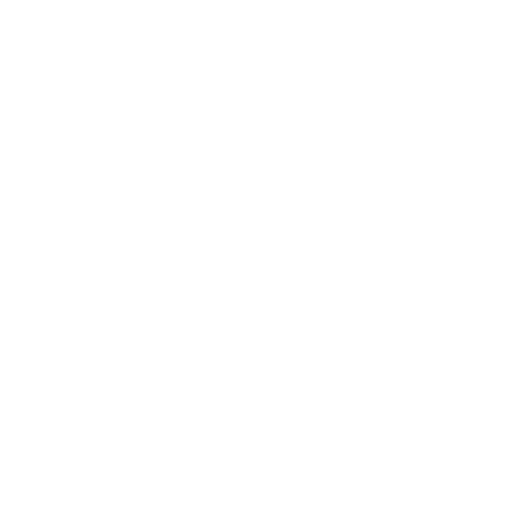
t = 0.00 s
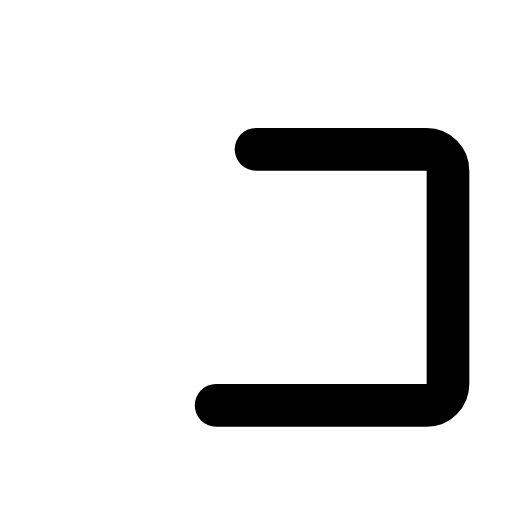
t = 0.30 s
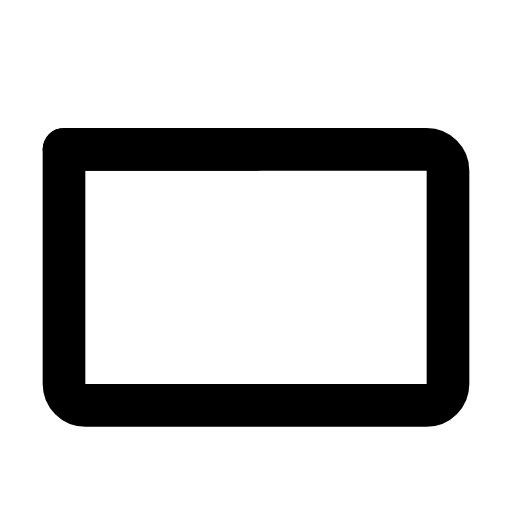
t = 0.60 s
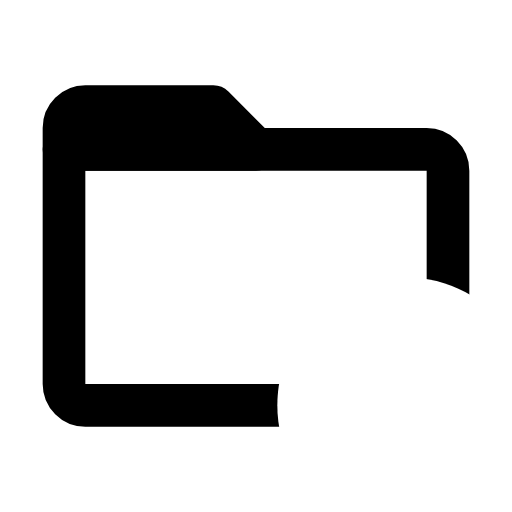
t = 0.80 s
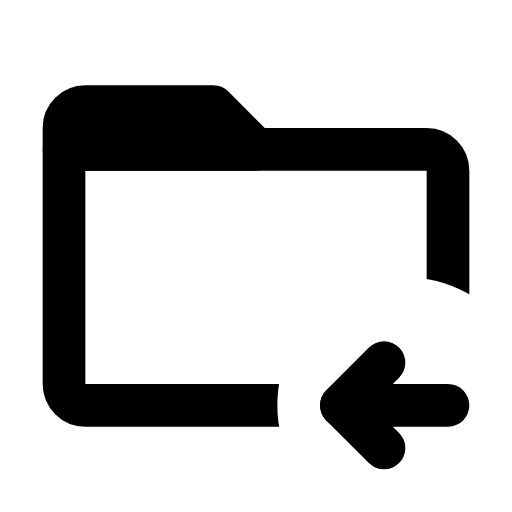
t = 1.10 s
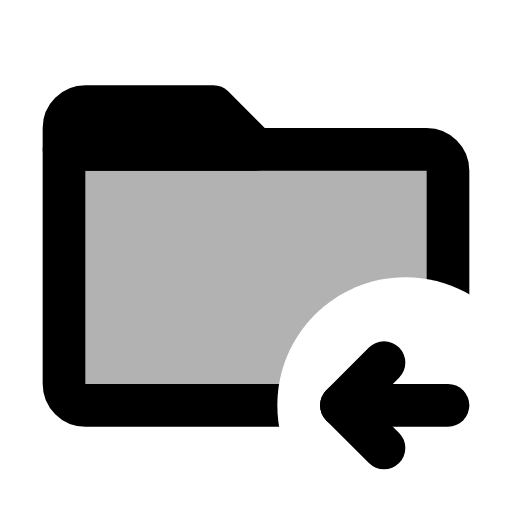
t = 1.35 s

The animated SVG that drew these frames (rendered in a browser with its animation timeline set to each time). Animation: 7 SMIL elements (animate=5,set=2); one cycle of 1.35 s.

<svg viewBox="0 0 24 24" xmlns="http://www.w3.org/2000/svg"><defs><mask id="SVG1yafpbgM"><g stroke="#fff" stroke-linecap="round" stroke-linejoin="round" stroke-width="2"><path d="M12 7h8c0.55 0 1 0.45 1 1v10c0 0.55 -0.45 1 -1 1h-16c-0.55 0 -1 -0.45 -1 -1v-11Z" fill="#fff" fill-opacity="0" stroke-dasharray="62"><animate attributeName="stroke-dashoffset" dur="0.6s" fill="freeze" values="62;0"/><animate attributeName="fill-opacity" begin="1.2s" dur="0.15s" fill="freeze" to="0.3"/></path><path d="M12 7h-9v-1c0 -0.55 0.45 -1 1 -1h6Z" fill="none" opacity="0"><set attributeName="opacity" to="1" begin="0.6s" fill="freeze"/><animate attributeName="d" begin="0.6s" dur="0.2s" fill="freeze" values="M12 7h-9v0c0 0 0.45 0 1 0h6Z;M12 7h-9v-1c0 -0.55 0.45 -1 1 -1h6Z"/></path></g><path d="M19 13c3.31 0 6 2.69 6 6c0 3.31 -2.69 6 -6 6c-3.31 0 -6 -2.69 -6 -6c0 -3.31 2.69 -6 6 -6Z" fill="#000" opacity="0"><set attributeName="opacity" to="1" begin="0.8s" fill="freeze"/></path></mask></defs><path d="M0 0h24v24H0z" fill="currentColor" mask="url(#SVG1yafpbgM)"/><g fill="none" stroke="currentColor" stroke-linecap="round" stroke-linejoin="round" stroke-width="2"><path d="M21 19h-5" stroke-dasharray="8" stroke-dashoffset="8"><animate attributeName="stroke-dashoffset" begin="0.8s" dur="0.2s" fill="freeze" to="0"/></path><path d="M16 19l2 2M16 19l2 -2" stroke-dasharray="6" stroke-dashoffset="6"><animate attributeName="stroke-dashoffset" begin="1s" dur="0.2s" fill="freeze" to="0"/></path></g></svg>
